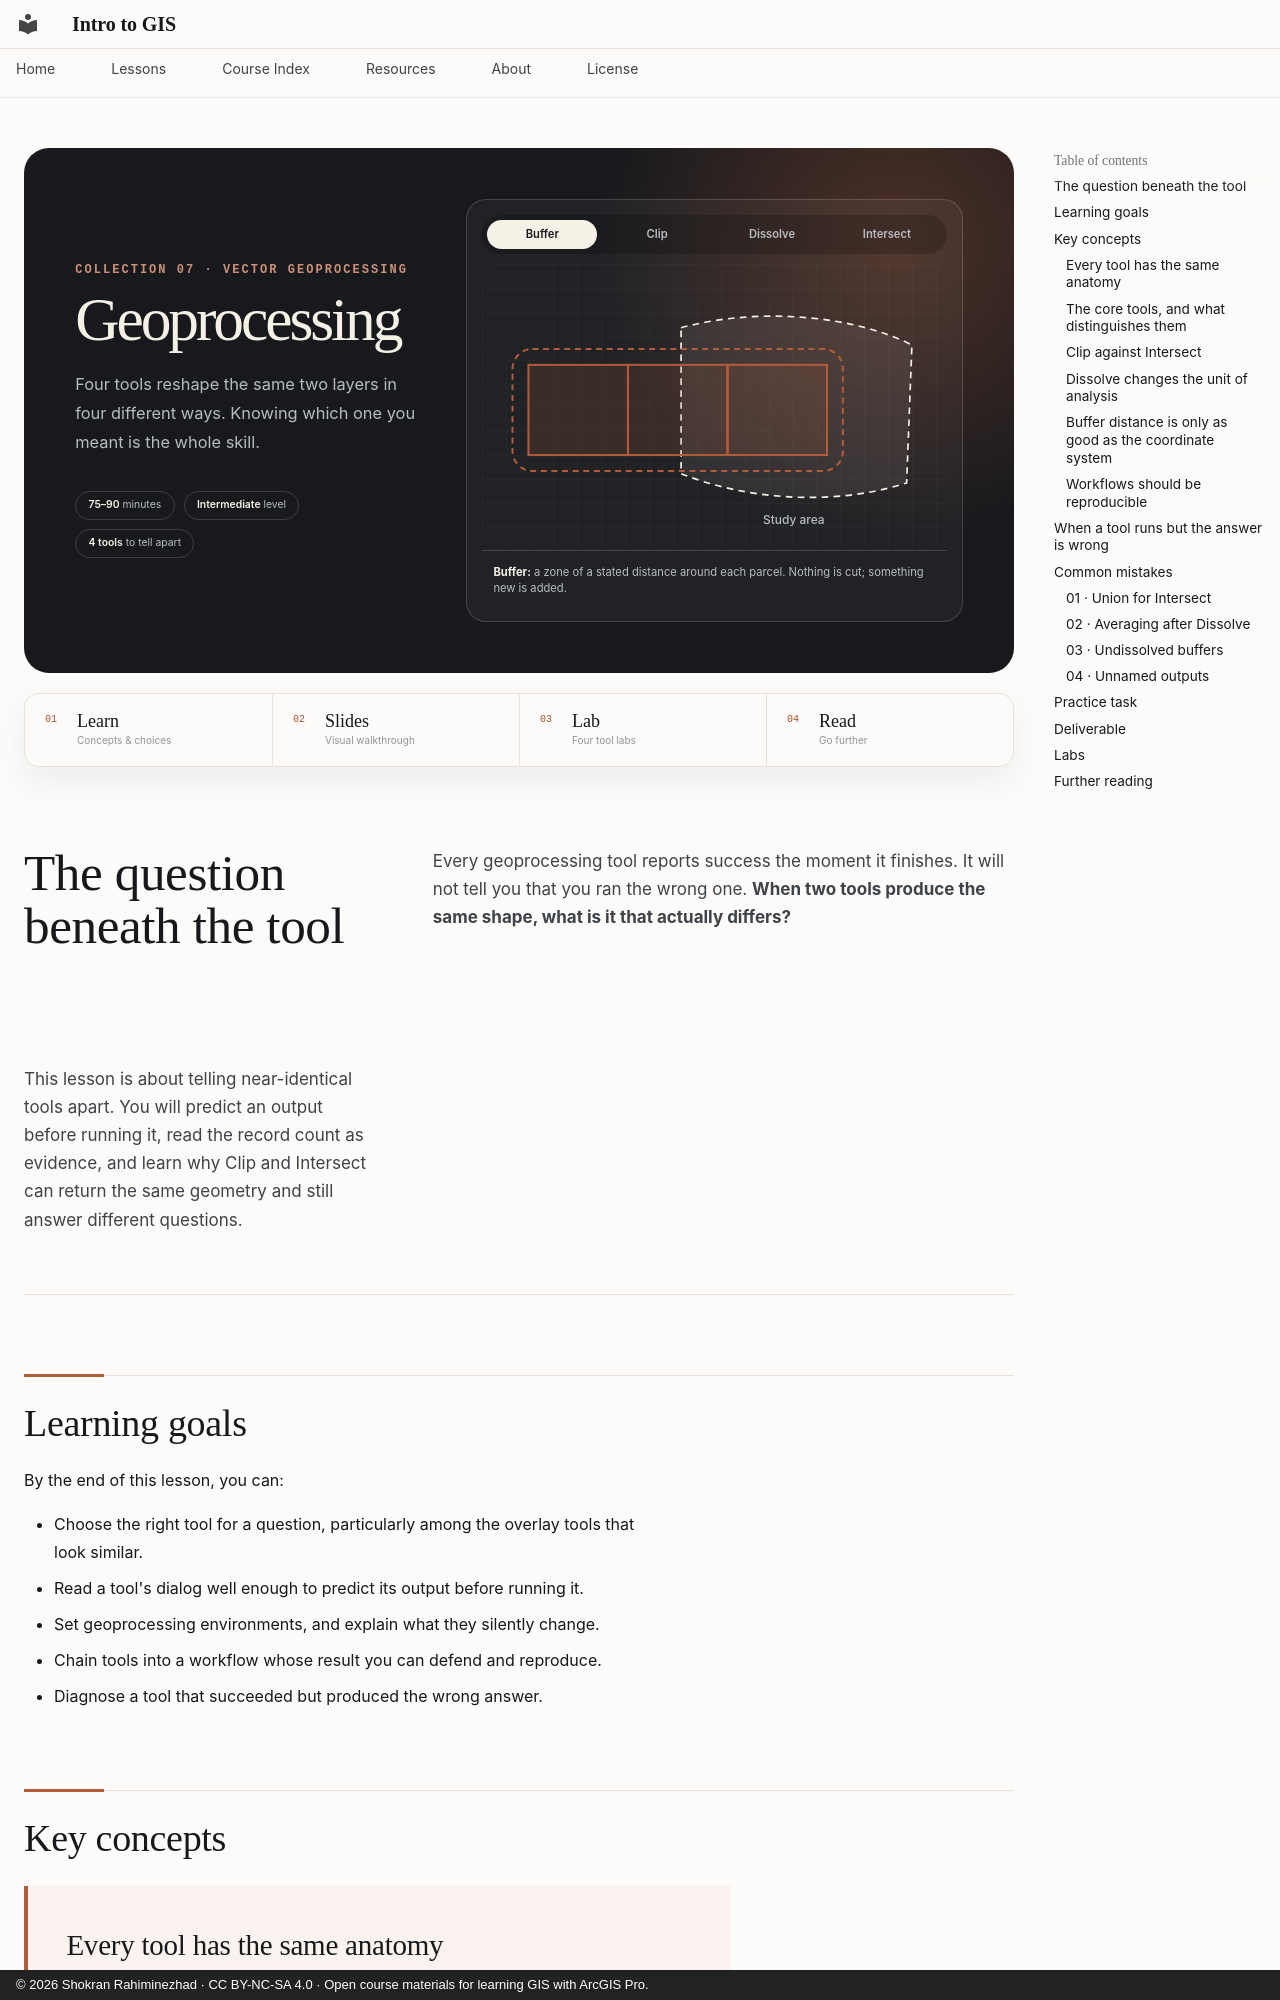

repository: Intro-To-GIS/intro-to-gis.github.io · page: lessons/05-geoprocessing/index.html · generator: mkdocs · copyright: © 2026 Shokran Rahiminezhad · CC BY-NC-SA 4.0 · Open course materials for learning GIS with ArcGIS Pro.

---
title: Geoprocessing
---

<section class="lesson-hero lesson-hero--vector" style="--hero-title-measure: 13ch; --hero-title-size: clamp(2.4rem, 4.8vw, 3.5rem)">
  <div class="lesson-hero__copy">
    <p class="lesson-collection">Collection 07 · Vector Geoprocessing</p>
    <h1>Geoprocessing</h1>
    <p class="lesson-deck">Four tools reshape the same two layers in four different ways. Knowing which one you meant is the whole skill.</p>
    <div class="lesson-meta-strip" aria-label="Lesson details">
      <span><strong>75–90</strong> minutes</span>
      <span><strong>Intermediate</strong> level</span>
      <span><strong>4 tools</strong> to tell apart</span>
    </div>
  </div>
  <div class="spatial-demo" data-spatial-demo data-mode="buffer">
    <div class="spatial-demo__controls" aria-label="Try four geoprocessing tools">
      <button type="button" data-spatial-mode="buffer" aria-pressed="true"
        data-caption="&lt;strong&gt;Buffer:&lt;/strong&gt; a zone of a stated distance around each parcel. Nothing is cut; something new is added.">Buffer</button>
      <button type="button" data-spatial-mode="clip" aria-pressed="false"
        data-caption="&lt;strong&gt;Clip:&lt;/strong&gt; the parcels are trimmed to the study area. Only the parcels' own fields come out the other side.">Clip</button>
      <button type="button" data-spatial-mode="dissolve" aria-pressed="false"
        data-caption="&lt;strong&gt;Dissolve:&lt;/strong&gt; the shared boundaries disappear and three parcels become one. The unit of analysis has changed.">Dissolve</button>
      <button type="button" data-spatial-mode="overlay" aria-pressed="false"
        data-caption="&lt;strong&gt;Intersect:&lt;/strong&gt; the same geometry as Clip, but each record now carries fields from both layers. That is the only difference, and it is the important one.">Intersect</button>
    </div>
    <svg class="spatial-demo__map" viewBox="0 0 700 430" role="img" aria-labelledby="geo-title geo-desc">
      <title id="geo-title">Interactive comparison of four geoprocessing tools</title>
      <desc id="geo-desc">Three adjacent parcels overlap a dashed study area. The controls show what Buffer, Clip, Dissolve and Intersect each do to them.</desc>
      <defs>
        <pattern id="geo-grid" width="36" height="36" patternUnits="userSpaceOnUse">
          <path d="M 36 0 L 0 0 0 36" fill="none" stroke="currentColor" stroke-opacity=".09" stroke-width="1"/>
        </pattern>
        <clipPath id="geo-studyarea">
          <path d="M300,96 C420,64 560,78 648,122 L640,330 C520,368 390,352 300,316 Z"/>
        </clipPath>
      </defs>
      <rect width="700" height="430" fill="url(#geo-grid)" rx="24"/>

      <path class="geo-area" d="M300,96 C420,64 560,78 648,122 L640,330 C520,368 390,352 300,316 Z"/>
      <text class="geo-area-label" x="470" y="392" text-anchor="middle"
        style="fill:var(--night-muted);font:500 18px var(--md-text-font-family)">Study area</text>

      <g class="geo-layer geo-layer--buffer" aria-hidden="true">
        <rect class="geo-buffer" x="46" y="128" width="498" height="184" rx="30"/>
      </g>

      <rect class="geo-base" x="70" y="152" width="150" height="136"/>
      <rect class="geo-base" x="220" y="152" width="150" height="136"/>
      <rect class="geo-base" x="370" y="152" width="150" height="136"/>
      <g class="geo-seam" aria-hidden="true">
        <path d="M220,152 V288"/><path d="M370,152 V288"/>
      </g>

      <g class="geo-layer geo-layer--cut" clip-path="url(#geo-studyarea)" aria-hidden="true">
        <rect class="geo-cut" x="70" y="152" width="150" height="136"/>
        <rect class="geo-cut" x="220" y="152" width="150" height="136"/>
        <rect class="geo-cut" x="370" y="152" width="150" height="136"/>
      </g>

      <g class="geo-layer geo-layer--dissolve" aria-hidden="true">
        <rect class="geo-dissolved" x="70" y="152" width="450" height="136"/>
      </g>
